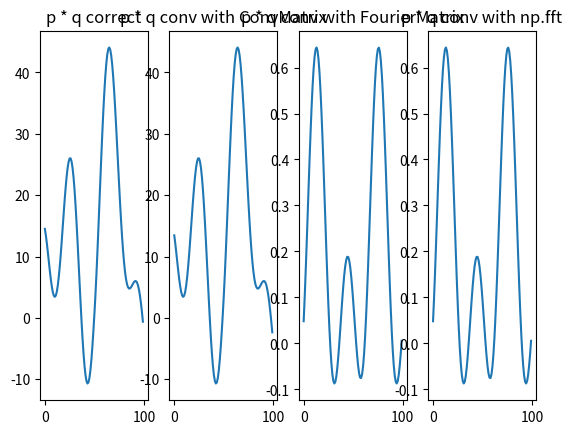

This chart was generated by the following Python code:
import numpy as np
import matplotlib.pyplot as plt
np.set_printoptions(precision=3)


# --------------------------------------------------------------------
# Part 0: definitions
# --------------------------------------------------------------------

def fourier(f, t, N):
    return np.exp(1j * 2* np.pi * (f/N) * t)

def fourierBaseVec(f, N):
    return [fourier(f, t, N) for t in range(N)]

def fourierBase(N):
    return [fourierBaseVec(f, N) for f in range(N)]

def fourierBaseNp(N):
    return np.array(fourierBase(N)).transpose()


# --------------------------------------------------------------------
# Part 1: test if v_F = F^-1 v
# --------------------------------------------------------------------

N = 100
fourBase = fourierBaseNp(N)

v = np.array([1.2 * np.sin(0.1 * t) + 0.1*t for t in range(N)])

fourBaseInv = np.linalg.inv(fourBase)
v_F = fourBaseInv.dot(v)

v_F_correct = np.fft.fft(v) / N

v_reconstr = fourBase.dot(v_F)

# fig = plt.figure()
# ax0 = fig.add_subplot(141)
# ax0.set_title("v")
# ax0.plot(v)
# ax1 = fig.add_subplot(142)
# ax1.set_title("v_F")
# ax1.plot(np.real(v_F))
# ax2 = fig.add_subplot(143)
# ax2.set_title("v_F correct")
# ax2.plot(np.real(v_F_correct))
# ax3 = fig.add_subplot(144)
# ax3.set_title("v reconstructed")
# ax3.plot(v_reconstr)
# plt.show()



# -------------------------------------------------------------------------------
# Part 2: test if p conv q == ConvMatrix_q * p
# -------------------------------------------------------------------------------

# r(c) = p(a) conv q(b)
#      = ConvMatrix_q * p



def convMatrixNp(q):
    N = len(q)
    startoff = int(N/2)
    mtrx = np.zeros((N, N))
    for row in range(N):
        for col in range(N):
            indx = startoff + row - col
            if 0 <= indx < N:
                mtrx[row,col] = q[startoff + row - col]
    return mtrx




def p(a):
    return 3.1 * np.cos(0.2 * a) + 0.2

def q(b): 
    return 1.1 * np.sin(0.1 * b) + 0.4

pData = [p(a) for a in range(N)]
qData = [q(b) for b in range(N)]

convMtrx_q = convMatrixNp(qData)
r = convMtrx_q.dot(pData)

r_correct = np.convolve(pData, qData, 'same')


# fig = plt.figure()
# ax0 = fig.add_subplot(131)
# ax0.plot(r)
# ax1 = fig.add_subplot(132)
# ax1.plot(r_correct)
# ax2 = fig.add_subplot(133)
# ax2.plot(r - r_correct)
# plt.show()

# -------------------------------------------------------------------------------
# Part 3: test if ConvMatrix_q * p == p * FourBase^-1 * q
# -------------------------------------------------------------------------------

# r(c)  = p(a) conv q(b)
#       = ConvMatrix_q * p
#       = fourInv( four(p) * four(q) )
#       = FourBase * ( FourBase^-1 * p * FourBase^-1 * q )
#       = p * FourBase^-1 * q


r_convMtrx  = convMtrx_q.dot(pData)
r_fourInv   = fourBase.dot( fourBaseInv.dot(pData) * fourBaseInv.dot(qData) )
r_fourInv_correct = N * np.fft.ifft( (1/N) * np.fft.fft(pData) * (1/N) * np.fft.fft(qData) )

fig = plt.figure()
ax0 = fig.add_subplot(141)
ax0.set_title("p * q correct")
ax0.plot(r_correct)
ax1 = fig.add_subplot(142)
ax1.set_title("p * q conv with ConvMatrix")
ax1.plot(r_convMtrx)
ax2 = fig.add_subplot(143)
ax2.set_title("p * q conv with FourierMatrix")
ax2.plot(r_fourInv)
ax3 = fig.add_subplot(144)
ax3.set_title("p * q conv with np.fft")
ax3.plot(r_fourInv_correct)
plt.show()